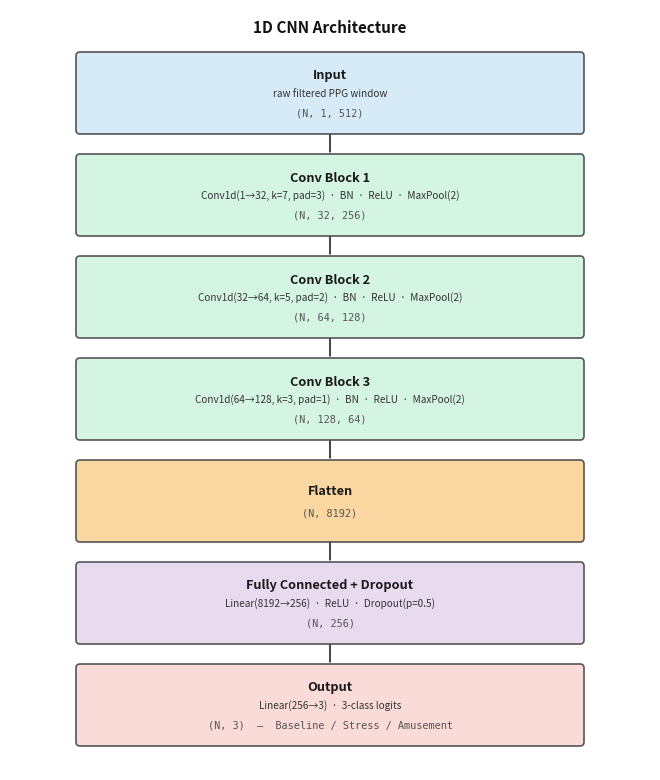

Write the Python code that produced this figure. (Note: this script raises an exception after producing the figure.)
"""Generate a clean 1D CNN architecture diagram for the course report."""
import matplotlib
matplotlib.use('Agg')
import matplotlib.pyplot as plt
import matplotlib.patches as mpatches
from matplotlib.patches import FancyArrowPatch

# ── Figure layout ────────────────────────────────────────────────────────────
FIG_W   = 6.4
FIG_H   = 8.6
X_CTR   = FIG_W / 2
BOX_W   = 5.0
BOX_H   = 0.74    # taller to hold 3 lines inside
ARROW_H = 0.28    # gap between boxes reserved for arrow

# ── Block definitions: (bold title, italic params, shape) ───────────────────
BLOCKS = [
    ("Input",
     "raw filtered PPG window",
     "(N, 1, 512)",
     "#D6EAF8"),

    ("Conv Block 1",
     "Conv1d(1\u219232, k=7, pad=3)  \u00b7  BN  \u00b7  ReLU  \u00b7  MaxPool(2)",
     "(N, 32, 256)",
     "#D5F5E3"),

    ("Conv Block 2",
     "Conv1d(32\u219264, k=5, pad=2)  \u00b7  BN  \u00b7  ReLU  \u00b7  MaxPool(2)",
     "(N, 64, 128)",
     "#D5F5E3"),

    ("Conv Block 3",
     "Conv1d(64\u2192128, k=3, pad=1)  \u00b7  BN  \u00b7  ReLU  \u00b7  MaxPool(2)",
     "(N, 128, 64)",
     "#D5F5E3"),

    ("Flatten",
     "",
     "(N, 8192)",
     "#FAD7A0"),

    ("Fully Connected + Dropout",
     "Linear(8192\u2192256)  \u00b7  ReLU  \u00b7  Dropout(p=0.5)",
     "(N, 256)",
     "#E8DAEF"),

    ("Output",
     "Linear(256\u21923)  \u00b7  3-class logits",
     "(N, 3)  \u2014  Baseline / Stress / Amusement",
     "#FADBD8"),
]

N      = len(BLOCKS)
TITLE_H = 0.46          # space reserved for the title at the top
BOT_PAD = 0.28

# Total height used by boxes + arrows
content_h = N * BOX_H + (N - 1) * ARROW_H
FIG_H = TITLE_H + content_h + BOT_PAD

fig, ax = plt.subplots(figsize=(FIG_W, FIG_H))
ax.set_xlim(0, FIG_W)
ax.set_ylim(0, FIG_H)
ax.axis('off')
fig.patch.set_facecolor('white')

# ── Title (above all boxes) ──────────────────────────────────────────────────
ax.text(X_CTR, FIG_H - 0.18,
        "1D CNN Architecture",
        ha='center', va='center',
        fontsize=11, fontweight='bold', color='#111111')

# ── Draw boxes top-to-bottom ─────────────────────────────────────────────────
# y_top of first box
y_top = FIG_H - TITLE_H

for i, (title, params, shape, color) in enumerate(BLOCKS):
    y0  = y_top - i * (BOX_H + ARROW_H)    # top-left y of box
    yc  = y0 - BOX_H / 2                   # y centre of box
    x0  = X_CTR - BOX_W / 2

    # Box
    rect = mpatches.FancyBboxPatch(
        (x0, y0 - BOX_H), BOX_W, BOX_H,
        boxstyle="round,pad=0.04",
        linewidth=1.2,
        edgecolor="#555555",
        facecolor=color,
        zorder=2,
    )
    ax.add_patch(rect)

    if params:
        # 3-line layout: title, params, shape
        ax.text(X_CTR, yc + 0.17, title,
                ha='center', va='center',
                fontsize=9.2, fontweight='bold', color='#1a1a1a', zorder=3)
        ax.text(X_CTR, yc - 0.01, params,
                ha='center', va='center',
                fontsize=7.2, color='#333333', style='italic', zorder=3)
        ax.text(X_CTR, yc - 0.20, shape,
                ha='center', va='center',
                fontsize=7.4, color='#555555',
                fontfamily='monospace', zorder=3)
    else:
        # 2-line layout: title, shape (no params line)
        ax.text(X_CTR, yc + 0.10, title,
                ha='center', va='center',
                fontsize=9.2, fontweight='bold', color='#1a1a1a', zorder=3)
        ax.text(X_CTR, yc - 0.12, shape,
                ha='center', va='center',
                fontsize=7.4, color='#555555',
                fontfamily='monospace', zorder=3)

    # Arrow to next block
    if i < N - 1:
        arrow_top = y0 - BOX_H - 0.02
        arrow_bot = arrow_top - ARROW_H + 0.04
        arrow = FancyArrowPatch(
            (X_CTR, arrow_top),
            (X_CTR, arrow_bot),
            arrowstyle="->,head_length=0.13,head_width=0.09",
            linewidth=1.4,
            color="#444444",
            zorder=4,
        )
        ax.add_patch(arrow)

plt.tight_layout(pad=0)
out = "/Users/xiaoqin/Documents/claude code test/WESAD/fig_cnn_architecture.png"
plt.savefig(out, dpi=160, bbox_inches='tight', facecolor='white')
print(f"Saved {out}")
